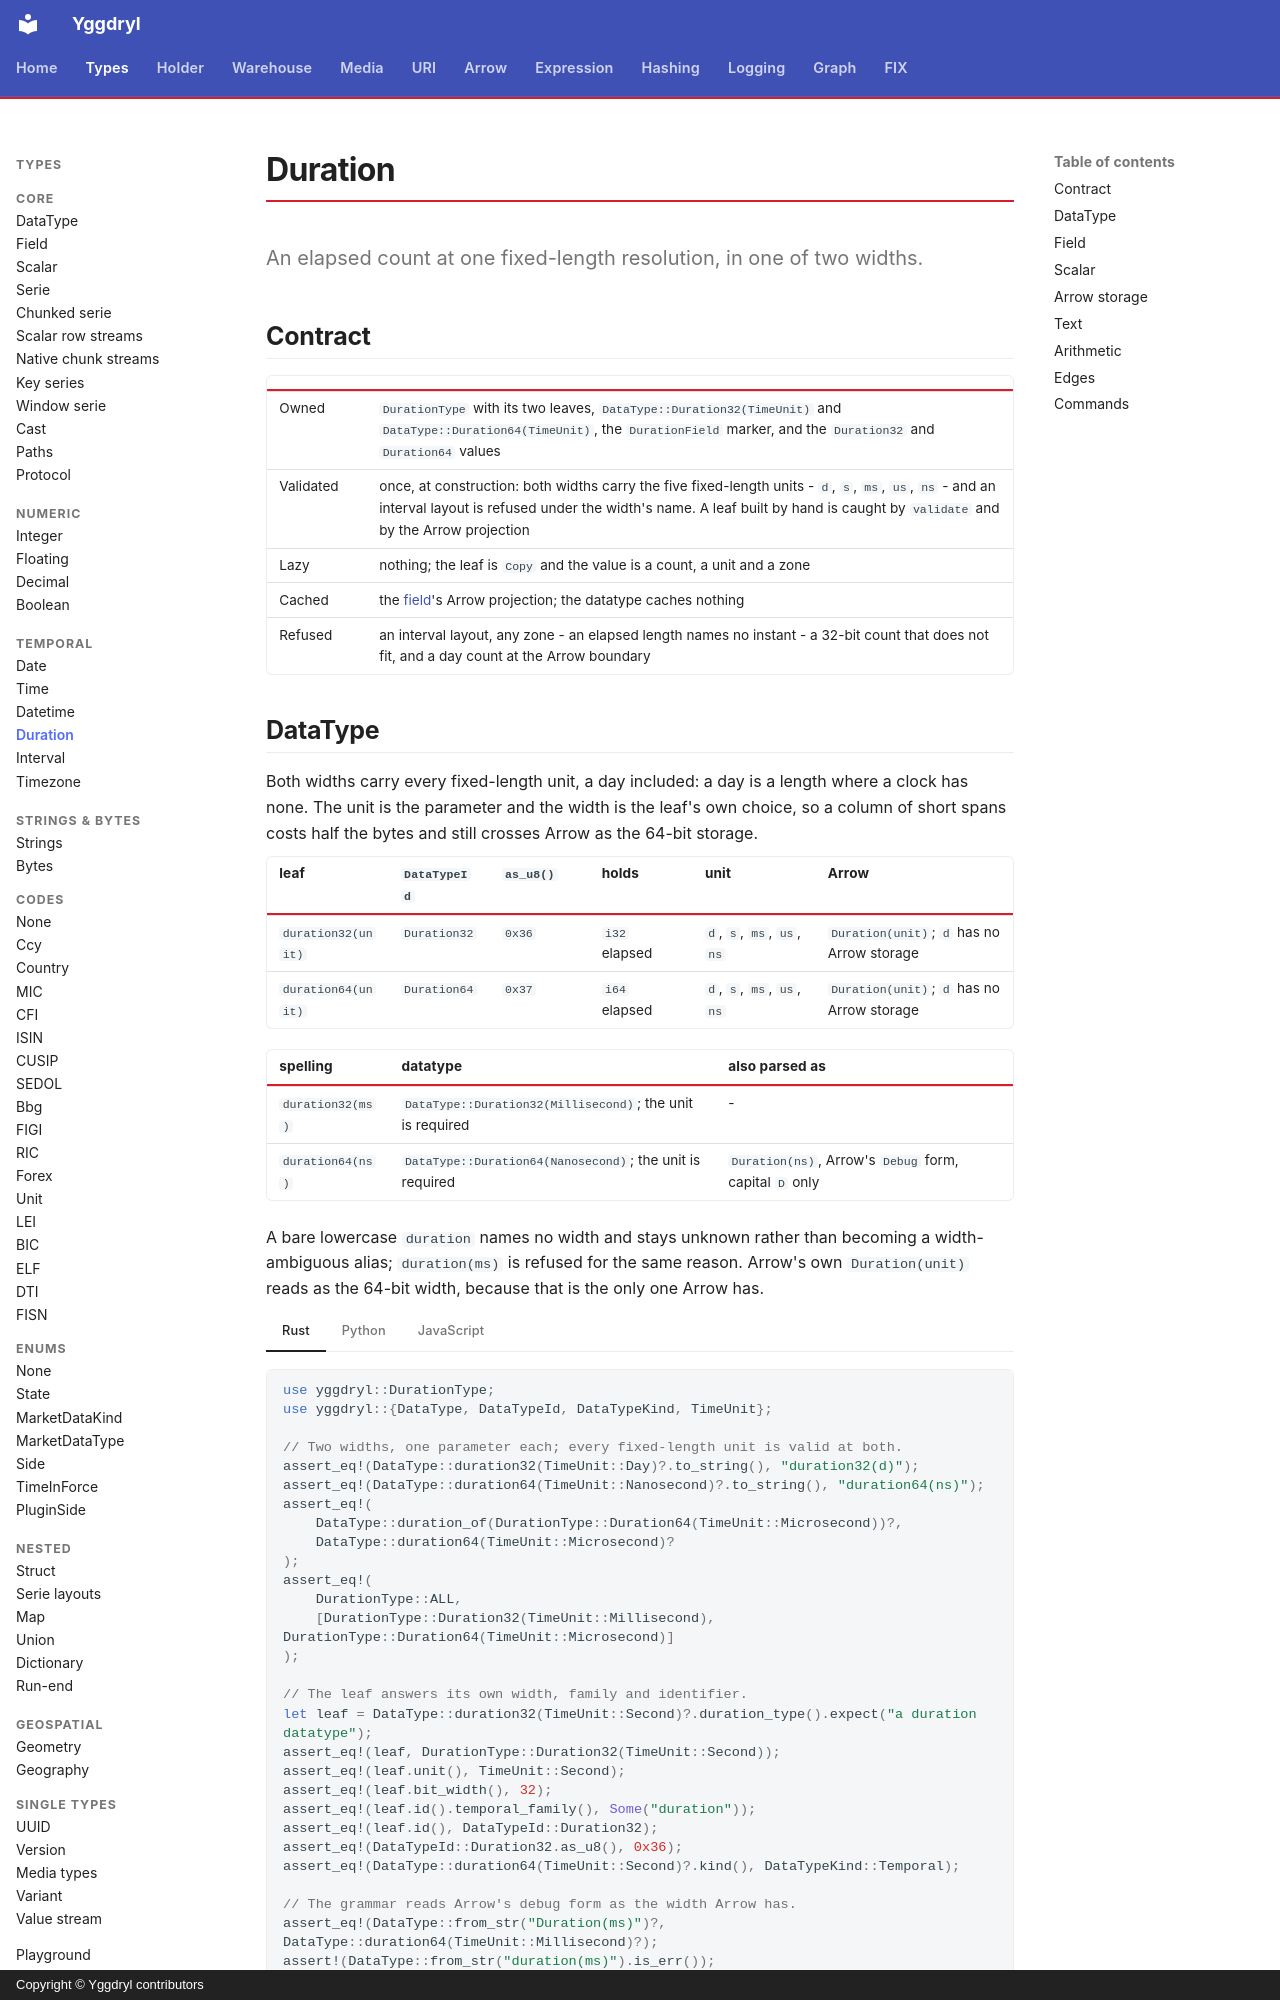

repository: Platob/yggdryl · page: types/temporal/duration/index.html · generator: mkdocs · copyright: Copyright © Yggdryl contributors

# Duration

An elapsed count at one fixed-length resolution, in one of two widths.

## Contract

| | |
| --- | --- |
| Owned | `DurationType` with its two leaves, `DataType::Duration32(TimeUnit)` and `DataType::Duration64(TimeUnit)`, the `DurationField` marker, and the `Duration32` and `Duration64` values |
| Validated | once, at construction: both widths carry the five fixed-length units - `d`, `s`, `ms`, `us`, `ns` - and an interval layout is refused under the width's name. A leaf built by hand is caught by `validate` and by the Arrow projection |
| Lazy | nothing; the leaf is `Copy` and the value is a count, a unit and a zone |
| Cached | the [field](../field.md)'s Arrow projection; the datatype caches nothing |
| Refused | an interval layout, any zone - an elapsed length names no instant - a 32-bit count that does not fit, and a day count at the Arrow boundary |
